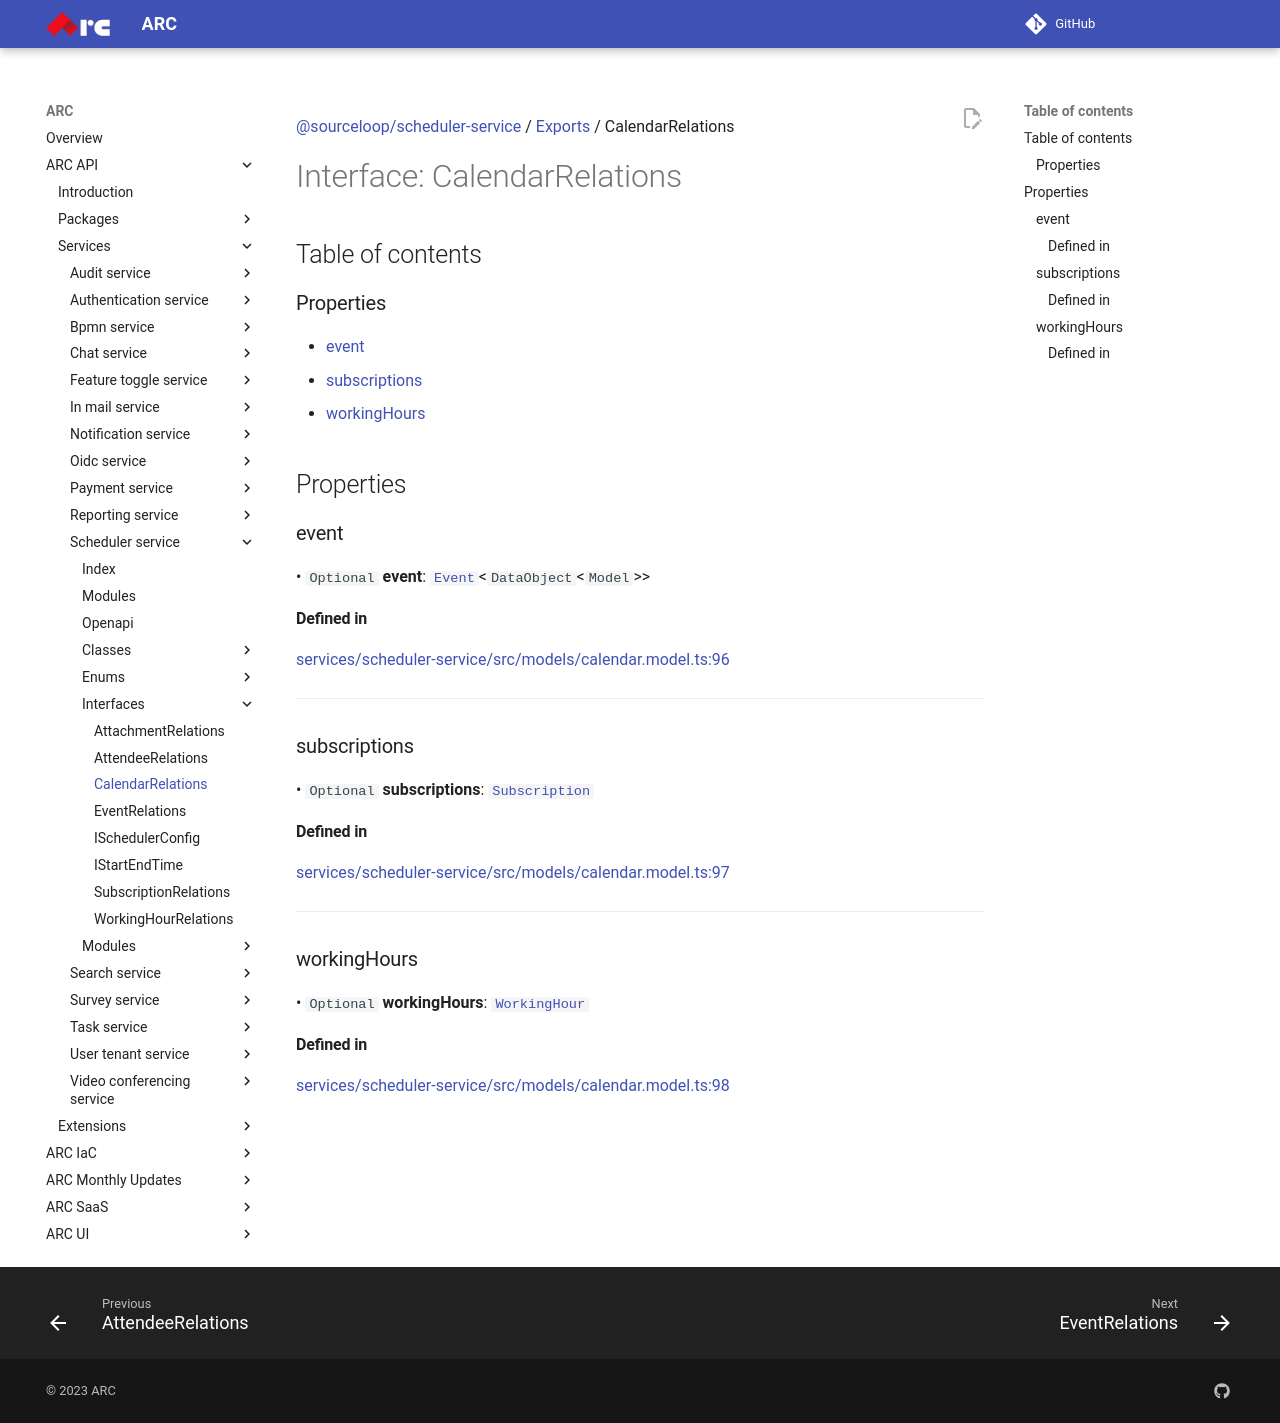

repository: sourcefuse/arc-docs · page: arc-api-docs/services/scheduler-service/interfaces/CalendarRelations/index.html · generator: mkdocs

[@sourceloop/scheduler-service](../README.md) / [Exports](../modules.md) / CalendarRelations

# Interface: CalendarRelations

## Table of contents

### Properties

- [event](CalendarRelations.md#event)
- [subscriptions](CalendarRelations.md#subscriptions)
- [workingHours](CalendarRelations.md#workinghours)

## Properties

### event

• `Optional` **event**: [`Event`](../classes/Event.md)<`DataObject`<`Model`\>\>

#### Defined in

[services/scheduler-service/src/models/calendar.model.ts:96](https://github.com/sourcefuse/loopback4-microservice-catalog/blob/eb9d4d57/services/scheduler-service/src/models/calendar.model.ts#L96)

___

### subscriptions

• `Optional` **subscriptions**: [`Subscription`](../classes/Subscription.md)

#### Defined in

[services/scheduler-service/src/models/calendar.model.ts:97](https://github.com/sourcefuse/loopback4-microservice-catalog/blob/eb9d4d57/services/scheduler-service/src/models/calendar.model.ts#L97)

___

### workingHours

• `Optional` **workingHours**: [`WorkingHour`](../classes/WorkingHour.md)

#### Defined in

[services/scheduler-service/src/models/calendar.model.ts:98](https://github.com/sourcefuse/loopback4-microservice-catalog/blob/eb9d4d57/services/scheduler-service/src/models/calendar.model.ts#L98)
